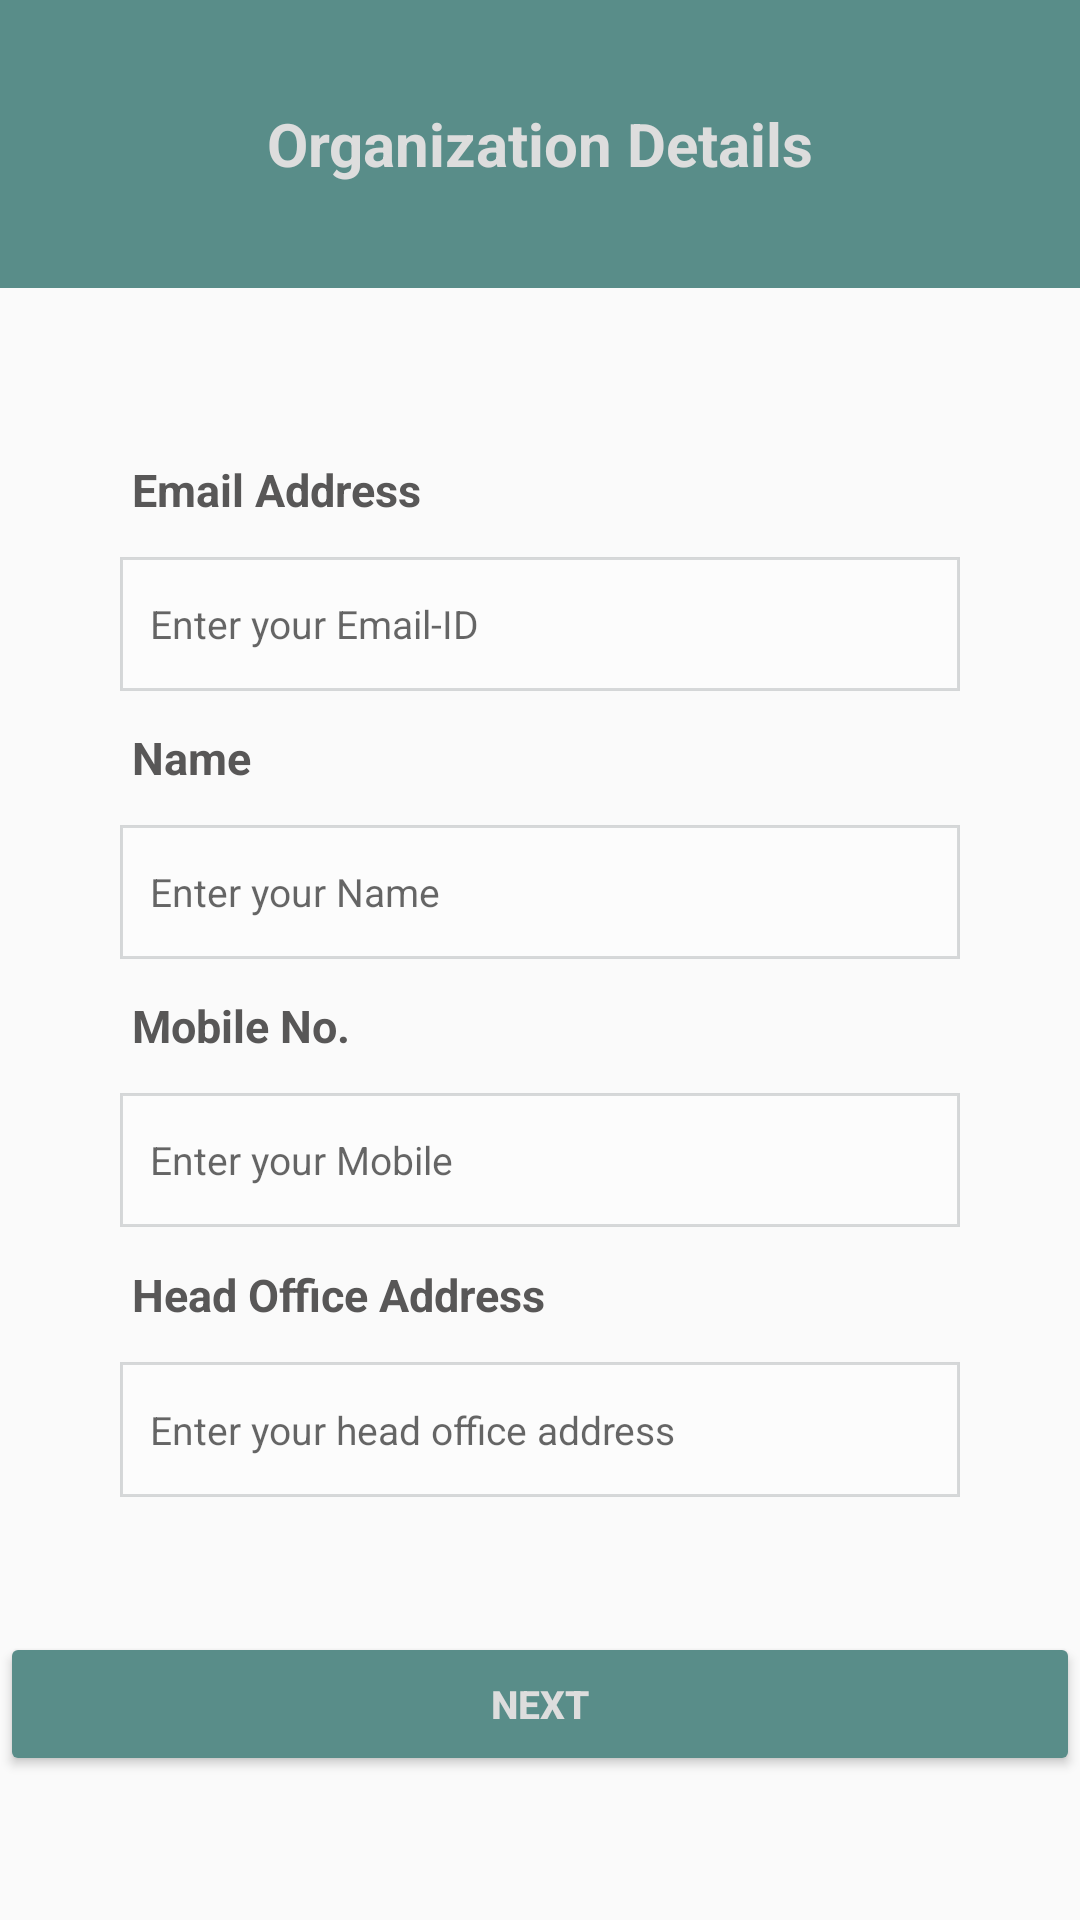

Android layout source for this screen:
<!-- AndroidManifest.xml: application theme Theme.AppCompat.Light.NoActionBar -->
<!-- res/layout/activity_organization_sign_up_details.xml -->
<?xml version="1.0" encoding="utf-8"?>
<LinearLayout xmlns:android="http://schemas.android.com/apk/res/android"
xmlns:app="http://schemas.android.com/apk/res-auto"
xmlns:tools="http://schemas.android.com/tools"
android:layout_width="match_parent"
android:layout_height="match_parent"
android:orientation="vertical"
android:weightSum="100"




tools:context=".authentication.OrganizationSignUpDetails">

    <TextView
        android:id="@+id/signup_title"
        android:layout_width="match_parent"
        android:layout_height="0dp"
        android:layout_weight="15"
        android:gravity="center"
        android:text="Organization Details"
        android:background="@color/theme_pastel"
        android:textColor="@color/light_white"
        android:textSize="20dp"

        android:textStyle="bold" />



<LinearLayout
    android:layout_width="match_parent"
    android:layout_height="0dp"
    android:layout_marginHorizontal="40dp"
    android:orientation="vertical"
    android:weightSum="100"
    android:layout_weight="70"
    android:gravity="center"
    >

    <TextView
        android:id="@+id/emailAdd"
        android:layout_width="match_parent"
        android:layout_height="0dp"
        android:text="Email Address"
        android:layout_weight="10"
        android:paddingHorizontal="4dp"
        android:textColor="@color/my_dark_grey"
        android:textSize="15dp"
        android:gravity="center_vertical"
        android:textStyle="bold" />

    <EditText
        android:id="@+id/etEmail"
        android:layout_width="match_parent"
        android:layout_height="0dp"
        android:ems="10"
        android:inputType="textEmailAddress"
        android:hint="Enter your Email-ID"
        android:textSize="13dp"
        android:layout_weight="10"
        android:background="@drawable/border"
        />


    <TextView
        android:id="@+id/name"
        android:layout_width="match_parent"
        android:layout_height="0dp"

        android:text="Name"
        android:layout_weight="10"
        android:paddingHorizontal="4dp"
        android:textColor="@color/my_dark_grey"
        android:textSize="15dp"
        android:gravity="center_vertical"
        android:textStyle="bold" />

    <EditText
        android:id="@+id/etName"
        android:layout_width="match_parent"
        android:layout_height="0dp"
        android:ems="10"
        android:hint="Enter your Name"
        android:inputType="textPersonName"
        android:textSize="13dp"
        android:layout_weight="10"
        android:background="@drawable/border" />
    <TextView
        android:id="@+id/Mobile"
        android:layout_width="match_parent"
        android:layout_height="0dp"
        android:text="Mobile No."
        android:layout_weight="10"
        android:paddingHorizontal="4dp"
        android:textColor="@color/my_dark_grey"
        android:textSize="15dp"
        android:gravity="center_vertical"
        android:textStyle="bold" />

    <EditText
        android:id="@+id/etMobile"
        android:layout_width="match_parent"
        android:layout_height="0dp"
        android:ems="10"
        android:hint="Enter your Mobile"
        android:inputType="number"
        android:textSize="13dp"
        android:layout_weight="10"
        android:background="@drawable/border" />

    <TextView
        android:id="@+id/tvHQLocation"
        android:text="Head Office Address"
        android:layout_width="match_parent"
        android:layout_height="0dp"
        android:layout_weight="10"
        android:paddingHorizontal="4dp"
        android:textColor="@color/my_dark_grey"
        android:textSize="15dp"
        android:gravity="center_vertical"
        android:textStyle="bold" />

    <EditText
        android:id="@+id/etHQLocation"
        android:hint="Enter your head office address"
        android:layout_width="match_parent"
        android:layout_height="0dp"
        android:ems="10"
        android:inputType="textPersonName"
        android:textSize="13dp"
        android:layout_weight="10"
        android:background="@drawable/border" />



</LinearLayout>

<LinearLayout
    android:layout_width="match_parent"
    android:layout_height="0dp"
    android:orientation="vertical"
    android:weightSum="100"
    android:gravity="top"
    android:layout_weight="15">
    <Button
        android:id="@+id/btnNext"
        android:text="Next"
        android:layout_width="match_parent"
        android:layout_height="0dp"
        android:layout_weight="50"

        android:theme="@style/MyButtonPastelStyle"
        android:textSize="13dp"
        android:textStyle="bold"
        android:layout_gravity="center"/>


</LinearLayout>

</LinearLayout>
<!-- resources referenced by this layout -->
<resources>
  <color name="light_white">#DDDDDD</color>
  <color name="my_dark_grey">#585757</color>
  <color name="theme_pastel">#598D89</color>
  <!-- drawable border (drawable) -->
  <?xml version="1.0" encoding="utf-8"?>
  <shape xmlns:android="http://schemas.android.com/apk/res/android" android:shape="rectangle" >
      <solid android:color="#80FFFFFF" />
      <stroke android:width="1dip" android:color="#27011019"/>
      <padding android:bottom="10dp" android:left="10dp" android:right="10dp" android:top="10dp"/>
  </shape>
  <style name="MyButtonPastelStyle" parent="Widget.AppCompat.Button">
          <item name="android:backgroundTint">@color/theme_pastel</item> 
          <item name="android:textColor">@color/light_white</item> 
      </style>
</resources>
